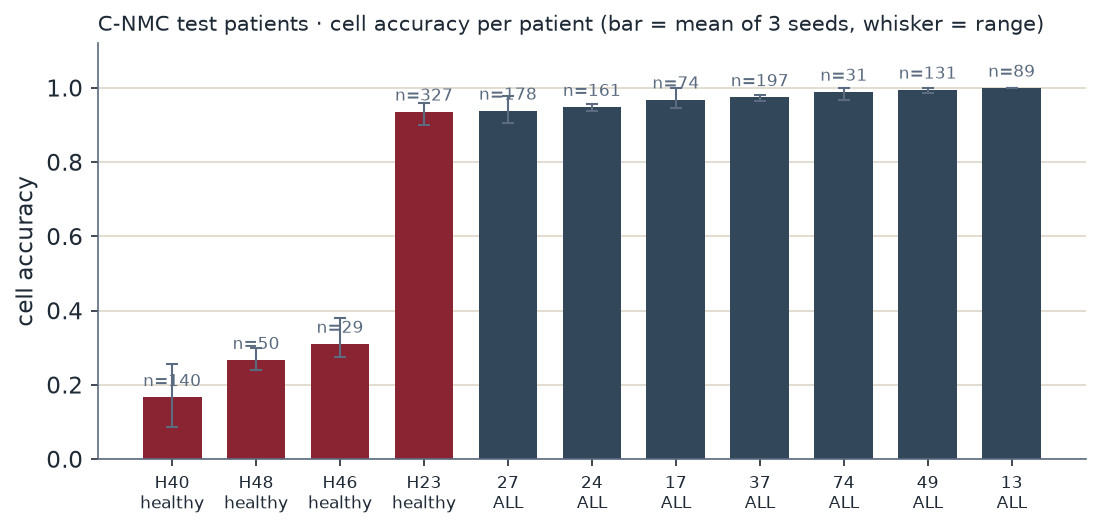

Source data for this figure (header and first rows):
patient, true, n, acc, lo, hi, p_all
H40, 0, 140, 0.1667, 0.0857, 0.2571, 0.8142
H48, 0, 50, 0.2667, 0.24, 0.3, 0.7136
H46, 0, 29, 0.3103, 0.2759, 0.3793, 0.6681
H23, 0, 327, 0.9358, 0.8991, 0.9602, 0.0638
27, 1, 178, 0.9382, 0.9045, 0.9775, 0.9106
24, 1, 161, 0.9482, 0.9379, 0.9565, 0.9295
17, 1, 74, 0.9685, 0.9459, 1.0, 0.9573
37, 1, 197, 0.9746, 0.9645, 0.9797, 0.9696
74, 1, 31, 0.9892, 0.9677, 1.0, 0.9864
49, 1, 131, 0.9949, 0.9847, 1.0, 0.9851
13, 1, 89, 1.0, 1.0, 1.0, 0.9861
